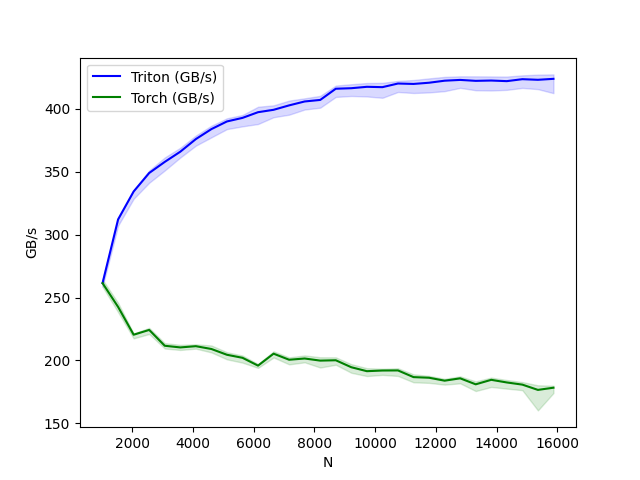

The table this chart was drawn from, first rows:
N, Triton (GB/s), Torch (GB/s)
1024, 261.4, 261.4
1536, 312.2, 242.5
2048, 334.4, 220.4
2560, 349.1, 224.2
3072, 357.9, 211.6
3584, 366, 210.3
4096, 376.1, 211.3
4608, 384, 209.1
5120, 390.1, 204.5
5632, 392.9, 202
6144, 397.5, 195.8
6656, 399.4, 205.3
7168, 402.9, 200.5
7680, 406, 201.5
8192, 407.2, 199.8
8704, 416.1, 200.1
9216, 416.5, 194.5
9728, 417.7, 191.4
10240, 417.4, 191.9
10752, 420.3, 192
11264, 419.9, 186.7
11776, 420.9, 186.2
12288, 422.5, 183.8
12800, 423.1, 185.7
13312, 422.4, 181
13824, 422.6, 184.5
14336, 422.2, 182.4
14848, 423.7, 180.7
15360, 423.2, 176.5
15872, 424, 178.3
